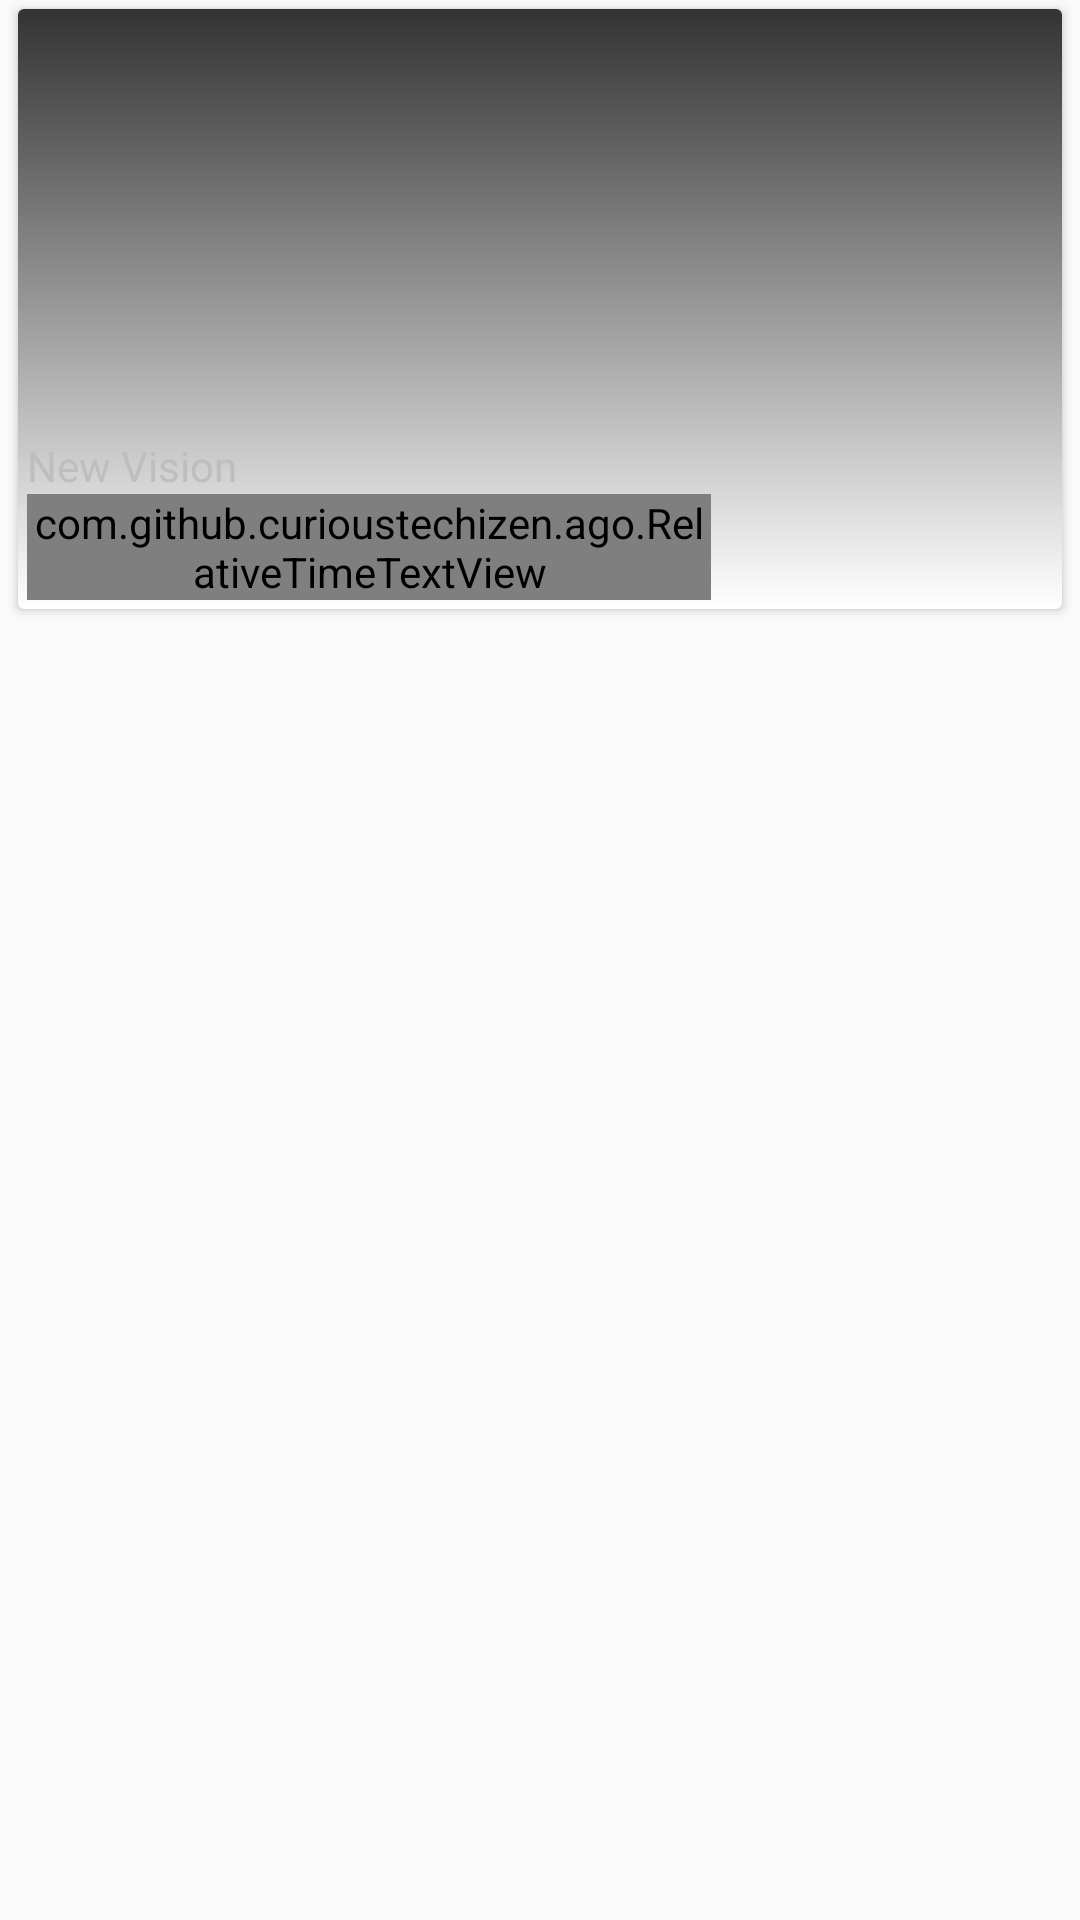

Android layout source for this screen:
<!-- AndroidManifest.xml: application theme Theme.Aggregio.NoActionBar -->
<!-- res/layout/article_item_.xml -->
<?xml version="1.0" encoding="utf-8"?>
<LinearLayout xmlns:android="http://schemas.android.com/apk/res/android"
    xmlns:card_view="http://schemas.android.com/apk/res-auto"
    android:layout_width="match_parent"
    android:layout_height="match_parent"
    android:orientation="vertical">

    <android.support.v7.widget.CardView
        android:id="@+id/cardview"
        android:layout_width="fill_parent"
        android:layout_height="wrap_content"
        android:layout_gravity="center"
        android:layout_marginBottom="3dp"
        android:layout_marginEnd="6dp"
        android:layout_marginStart="6dp"
        android:layout_marginTop="3dp"
        android:elevation="100dp"
        card_view:cardCornerRadius="2dp">

        <LinearLayout

            android:layout_width="match_parent"
            android:layout_height="match_parent"
            android:orientation="vertical">

            <RelativeLayout

                android:layout_width="fill_parent"
                android:layout_height="wrap_content">

                <FrameLayout
                    android:id="@+id/article_item_image_frame"
                    android:layout_width="fill_parent"
                    android:layout_height="200dp">

                    <ImageView
                        android:id="@+id/article_item_image"
                        android:layout_width="match_parent"
                        android:layout_height="250dp"
                        android:scaleType="centerCrop" />

                    <View
                        android:layout_width="fill_parent"
                        android:layout_height="fill_parent"
                        android:background="@drawable/gradient_shape_270" />
                </FrameLayout>


                <LinearLayout
                    android:padding="2dp"
                    android:layout_width="fill_parent"
                    android:layout_height="wrap_content"
                    android:layout_alignBottom="@+id/article_item_image_frame"
                    android:layout_alignLeft="@+id/article_item_image_frame"
                    android:layout_alignRight="@+id/article_item_image_frame"
                    android:orientation="vertical">

                    <TextView
                        android:id="@+id/article_item_title"
                        android:layout_width="match_parent"
                        android:layout_height="wrap_content"
                        android:fontFamily="sans-serif"

                        android:textAppearance="?android:attr/textAppearanceMedium"
                        android:textColor="@android:color/primary_text_dark" />


                    <LinearLayout

                        android:layout_width="fill_parent"
                        android:layout_height="wrap_content"
                        android:orientation="horizontal"
                        android:padding="1dp"
                        android:weightSum="6">

                        <LinearLayout
                            android:layout_width="0dp"
                            android:layout_height="wrap_content"
                            android:layout_weight="4"
                            android:orientation="vertical">

                            <TextView
                                android:id="@+id/article_item_publisher_name"
                                android:layout_width="fill_parent"
                                android:layout_height="wrap_content"
                                android:text="New Vision"
                                android:textColor="@android:color/secondary_text_dark" />
                            <com.github.curioustechizen.ago.RelativeTimeTextView
                                android:id="@+id/article_item_time_ago"
                                android:layout_width="fill_parent"
                                android:layout_height="wrap_content"
                                android:textColor="@android:color/secondary_text_dark"/>
                        </LinearLayout>
                        <LinearLayout
                            android:layout_width="0dp"
                            android:layout_height="wrap_content"
                            android:layout_weight="2"
                            android:orientation="vertical">

                            <ImageView
                                android:layout_gravity="bottom|right"
                                android:id="@+id/article_item_source_logo"
                                android:layout_width="40dp"
                                android:layout_height="40dp" />


                    </LinearLayout>




                    </LinearLayout>
                </LinearLayout>
            </RelativeLayout>
        </LinearLayout>
    </android.support.v7.widget.CardView>

</LinearLayout>
<!-- resources referenced by this layout -->
<resources>
  <!-- drawable gradient_shape_270 (drawable) -->
  <shape xmlns:android="http://schemas.android.com/apk/res/android">
      <gradient
          android:angle="270"
          android:startColor="#cc000000"
          android:endColor="#00ffffff"
  
          android:type="linear" />
  </shape>
  <style name="Theme.Aggregio.NoActionBar" parent="AppTheme.Base.NoActionBar">
          <item name="colorAccent">@color/theme_accent_1</item>
          <item name="colorPrimary">@color/theme_primary</item>
          <item name="colorPrimaryDark">@color/theme_primary_dark</item>
          <item name="android:windowBackground">@color/window_background</item>
      </style>
  <style name="AppTheme.Base.NoActionBar" parent="Theme.AppCompat.Light.NoActionBar">
          <item name="colorPrimary">@color/theme_primary</item>
          <item name="colorPrimaryDark">@color/theme_primary_dark</item>
          <item name="colorAccent">@color/theme_accent_1</item>
          <item name="android:windowBackground">@color/window_background</item>
      </style>
  <color name="theme_accent_1">#7C4DFF</color>
  <color name="theme_primary">#E91E63</color>
  <color name="theme_primary_dark">#C2185B</color>
  <color name="window_background">@color/background_material_light</color>
</resources>
